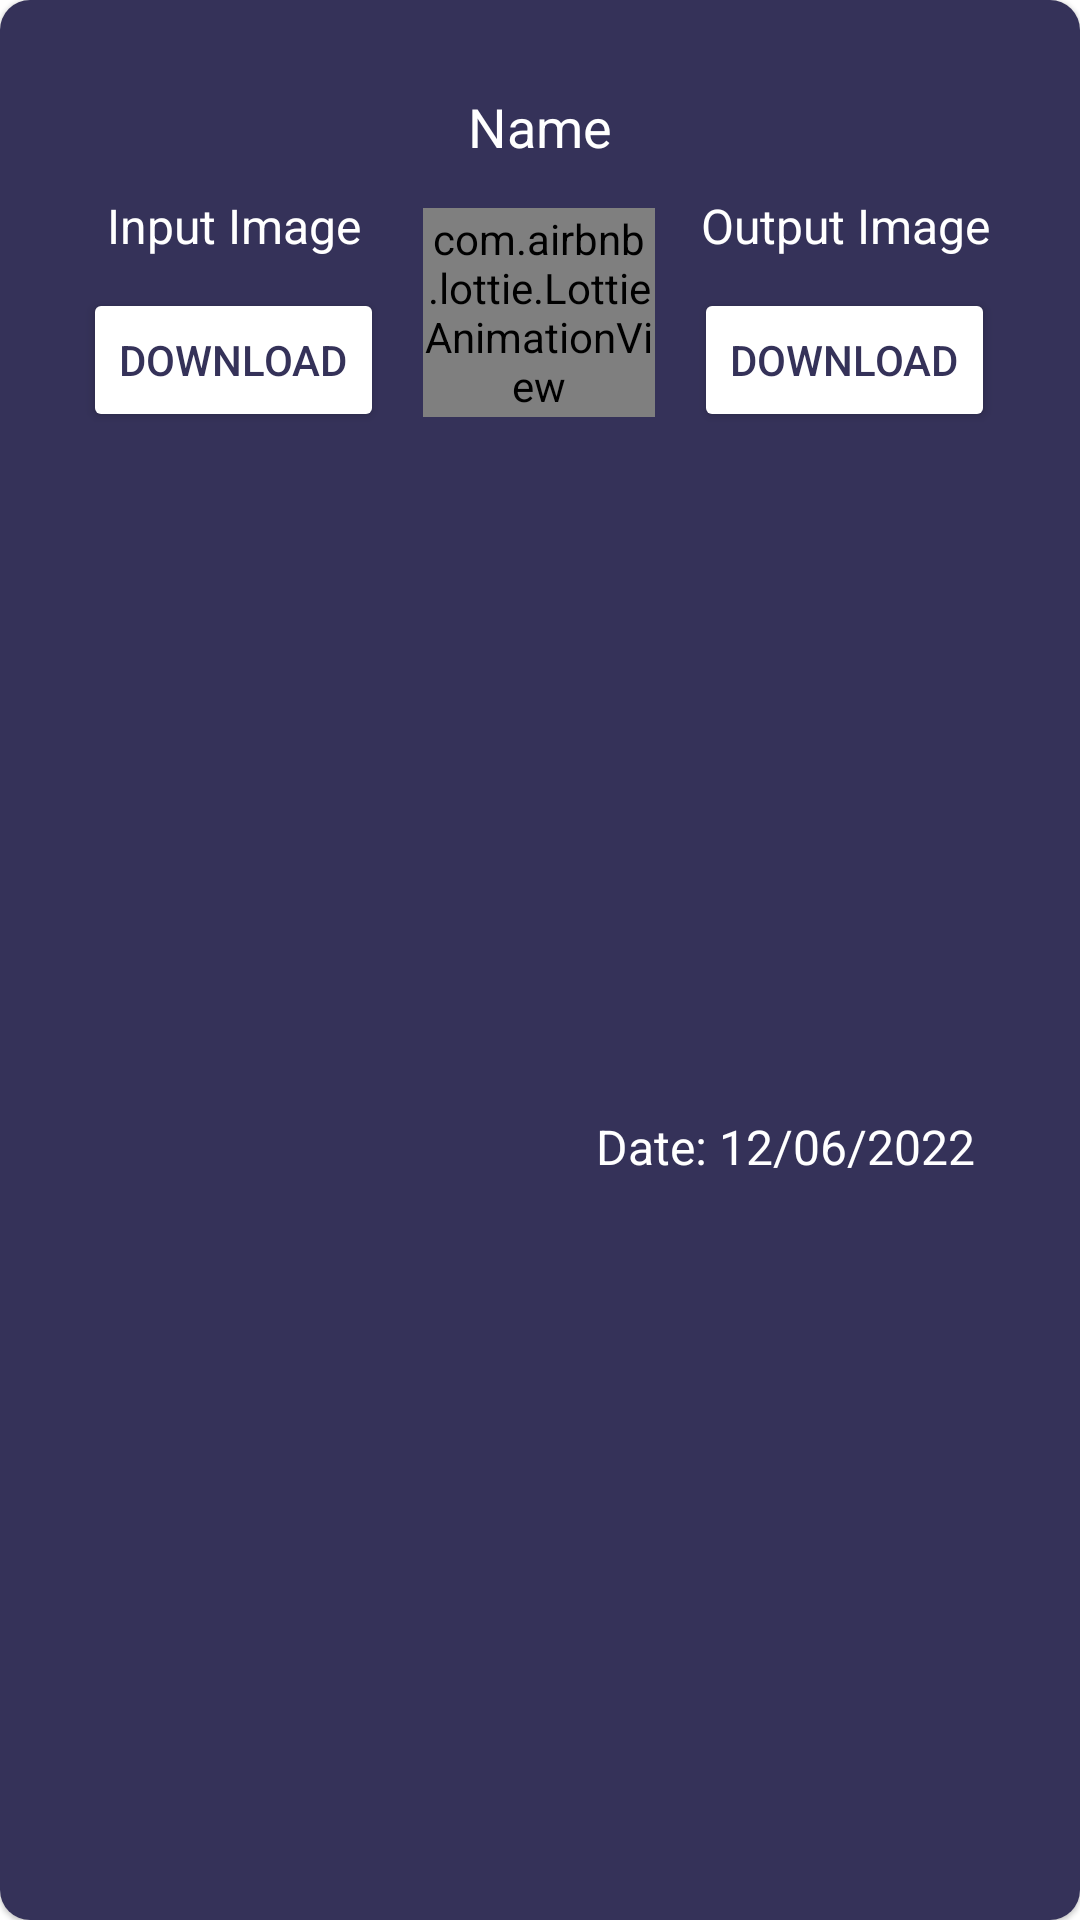

Write the Android layout XML for this screen, with the resource values it uses.
<!-- AndroidManifest.xml: application theme Theme.PlotLineTask -->
<!-- res/layout/history_item.xml -->
<?xml version="1.0" encoding="utf-8"?>
<com.google.android.material.card.MaterialCardView xmlns:android="http://schemas.android.com/apk/res/android"
    android:layout_width="match_parent"
    android:layout_height="wrap_content"
    xmlns:app="http://schemas.android.com/apk/res-auto"
    android:elevation="20dp"
    app:cardCornerRadius="10dp"
    android:layout_margin="10dp"
    android:background="@color/app_main">
    <androidx.constraintlayout.widget.ConstraintLayout
        android:layout_width="match_parent"
        android:layout_height="match_parent"
        android:background="@color/app_main"
        android:padding="20dp">
    <TextView
        android:id="@+id/history_name"
        android:layout_width="match_parent"
        android:layout_height="wrap_content"
        android:text="Name"
        android:textAlignment="center"
        android:textColor="@color/white"
        android:textSize="18sp"
        android:layout_margin="10dp"
        app:layout_constraintTop_toTopOf="parent"
        app:layout_constraintEnd_toEndOf="parent"
        app:layout_constraintStart_toStartOf="parent"/>

    <LinearLayout
        android:id="@+id/linear"
        android:layout_width="match_parent"
        android:layout_height="wrap_content"
        android:orientation="horizontal"
        app:layout_constraintTop_toBottomOf="@id/history_name"
        app:layout_constraintStart_toStartOf="parent"
        app:layout_constraintEnd_toEndOf="parent"
        android:layout_marginTop="10dp">
        <LinearLayout
            android:layout_width="0dp"
            android:layout_height="wrap_content"
            android:layout_weight="0.75"
            android:orientation="vertical">
            <TextView
                android:layout_width="match_parent"
                android:layout_height="wrap_content"
                android:textSize="16sp"
                android:text="Input Image"
                android:textColor="@color/white"
                android:textAlignment="center"/>
            <Button
                android:id="@+id/download_input"
                android:layout_width="wrap_content"
                android:layout_height="wrap_content"
                android:backgroundTint="@color/white"
                android:textColor="@color/app_main"
                android:text="Download"
                android:layout_marginTop="10dp"
                android:layout_gravity="center"/>

        </LinearLayout>
        <LinearLayout
            android:layout_width="0dp"
            android:layout_height="match_parent"
            android:orientation="vertical"
            android:layout_margin="5dp"
            android:layout_weight="0.5">
            <com.airbnb.lottie.LottieAnimationView
                android:id="@+id/animationView"
                android:layout_width="match_parent"
                android:layout_height="match_parent"
                app:lottie_rawRes="@raw/arrowright"
                app:lottie_autoPlay="true"
                app:lottie_loop="true"/>
        </LinearLayout>
        <LinearLayout
            android:layout_width="0dp"
            android:layout_height="wrap_content"
            android:orientation="vertical"
            android:layout_weight="0.75"
            android:layout_gravity="center">
            <TextView
                android:layout_width="match_parent"
                android:layout_height="wrap_content"
                android:textSize="16sp"
                android:textAlignment="center"
                android:text="Output Image"
                android:textColor="@color/white"
                />
            <Button
                android:id="@+id/download_output"
                android:layout_width="wrap_content"
                android:layout_height="wrap_content"
                android:backgroundTint="@color/white"
                android:textColor="@color/app_main"
                android:layout_gravity="center"
                android:layout_marginTop="10dp"
                android:text="Download"/>

        </LinearLayout>
    </LinearLayout>

        <TextView
            android:id="@+id/date"
            android:layout_width="wrap_content"
            android:layout_height="wrap_content"
            android:text="Date: 12/06/2022"
            android:textColor="@color/white"
            android:textSize="16sp"
            app:layout_constraintEnd_toEndOf="parent"
            app:layout_constraintBottom_toBottomOf="parent"
            app:layout_constraintTop_toBottomOf="@id/linear"
            android:layout_margin="10dp"
            android:padding="5dp"
            />

    </androidx.constraintlayout.widget.ConstraintLayout>



</com.google.android.material.card.MaterialCardView>
<!-- resources referenced by this layout -->
<resources>
  <color name="app_main">#353259</color>
  <color name="white">#FFFFFFFF</color>
  <style name="Theme.PlotLineTask" parent="Theme.MaterialComponents.DayNight.NoActionBar">
          
          <item name="colorPrimary">@color/app_main</item>
          <item name="colorPrimaryVariant">@color/primaryVariant</item>
          <item name="colorOnPrimary">@color/white</item>
          
          <item name="colorSecondary">@color/teal_200</item>
          <item name="colorSecondaryVariant">@color/teal_700</item>
          <item name="colorOnSecondary">@color/black</item>
          
          <item name="android:statusBarColor" tools:targetApi="l">@color/app_main</item>
          
      </style>
  <color name="primaryVariant">#6254FF</color>
  <color name="teal_200">#FF03DAC5</color>
  <color name="teal_700">#FF018786</color>
  <color name="black">#FF000000</color>
</resources>
